Run: headless pygame with SDL's dummy video driver; simulated clock (each Clock.tick advances the game by its frame time, no real sleeping); random seed 0; keys injected as events and as key.get_pressed() state; mouse plan: one left click at the window centre at the start of phase 2, then a move to the lower-right quarter at the start of phase 3.
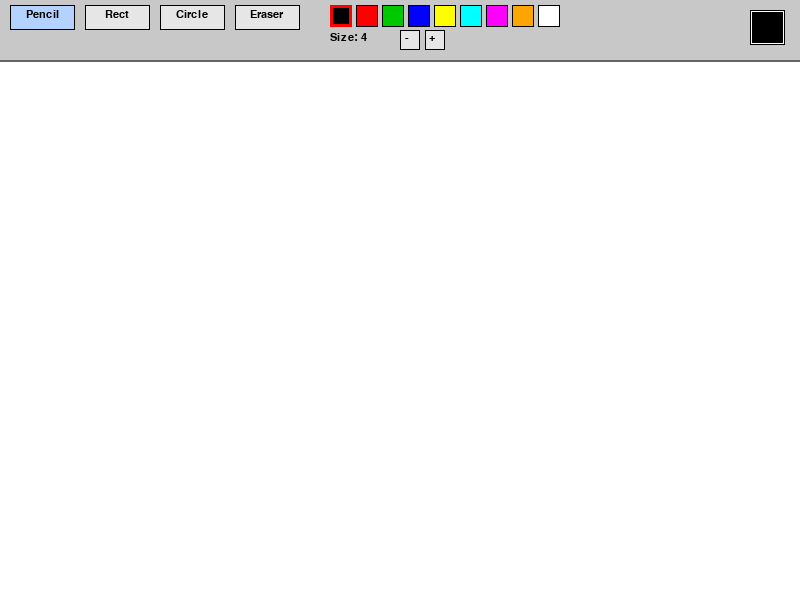
Frame 1 of 4 · flips 1–60 · no input
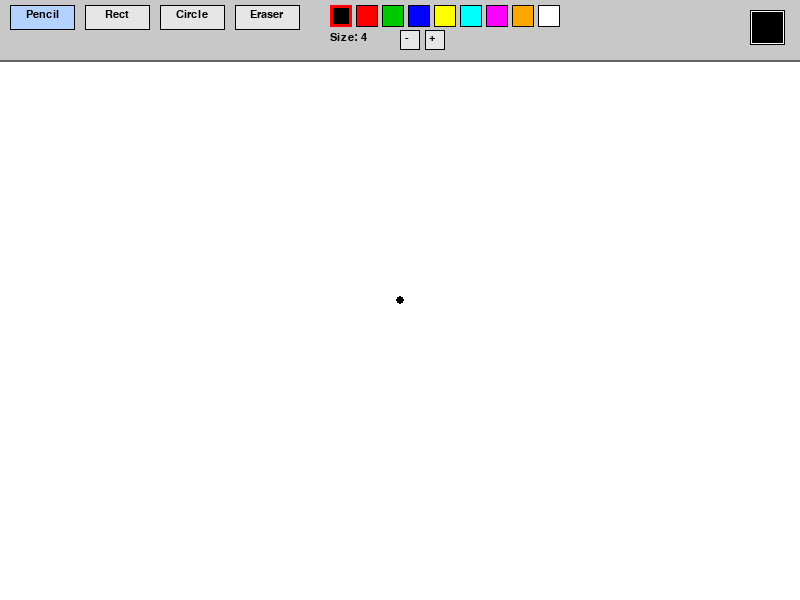
Frame 2 of 4 · flips 61–180 · clicked the window centre · tapped SPACE, RETURN · held RIGHT (→), D
Frame 3 of 4 · flips 181–300 · moved the mouse to the lower-right quarter · held DOWN (↓), S · screen unchanged from frame 2, image omitted
Frame 4 of 4 · flips 301–420 · held LEFT (←), A, UP (↑), W · screen unchanged from frame 3, image omitted

The pygame program that drew these frames:

import pygame
import sys

pygame.init()

SCREEN_WIDTH = 800
SCREEN_HEIGHT = 600
TOOLBAR_HEIGHT = 60

screen = pygame.display.set_mode((SCREEN_WIDTH, SCREEN_HEIGHT))
pygame.display.set_caption("Paint")

WHITE = (255, 255, 255)
BLACK = (0, 0, 0)
RED = (255, 0, 0)
GREEN = (0, 200, 0)
BLUE = (0, 0, 255)
YELLOW = (255, 255, 0)
CYAN = (0, 255, 255)
MAGENTA = (255, 0, 255)
ORANGE = (255, 165, 0)
GRAY = (200, 200, 200)
DARK_GRAY = (100, 100, 100)

font = pygame.font.SysFont("Arial", 16)
clock = pygame.time.Clock()

COLORS = [BLACK, RED, GREEN, BLUE, YELLOW, CYAN, MAGENTA, ORANGE, WHITE]

TOOL_PENCIL = "pencil"
TOOL_RECT = "rect"
TOOL_CIRCLE = "circle"
TOOL_ERASER = "eraser"

TOOLS = [TOOL_PENCIL, TOOL_RECT, TOOL_CIRCLE, TOOL_ERASER]


def draw_toolbar(surface, current_tool, current_color, brush_size):
    pygame.draw.rect(surface, GRAY, (0, 0, SCREEN_WIDTH, TOOLBAR_HEIGHT))
    pygame.draw.line(surface, DARK_GRAY, (0, TOOLBAR_HEIGHT), (SCREEN_WIDTH, TOOLBAR_HEIGHT), 2)

    tool_labels = {"pencil": "Pencil", "rect": "Rect", "circle": "Circle", "eraser": "Eraser"}
    x = 10
    for tool in TOOLS:
        label = tool_labels[tool]
        bg = (180, 210, 255) if tool == current_tool else (230, 230, 230)
        btn_rect = pygame.Rect(x, 5, 65, 25)
        pygame.draw.rect(surface, bg, btn_rect)
        pygame.draw.rect(surface, BLACK, btn_rect, 1)
        text = font.render(label, True, BLACK)
        surface.blit(text, (x + (65 - text.get_width()) // 2, 9))
        x += 75

    color_x = 330
    color_y = 5
    color_size = 22
    for i, color in enumerate(COLORS):
        rect = pygame.Rect(color_x + i * (color_size + 4), color_y, color_size, color_size)
        pygame.draw.rect(surface, color, rect)
        if color == current_color:
            pygame.draw.rect(surface, RED, rect, 3)
        else:
            pygame.draw.rect(surface, BLACK, rect, 1)

    size_text = font.render(f"Size: {brush_size}", True, BLACK)
    surface.blit(size_text, (color_x, 32))

    minus_rect = pygame.Rect(color_x + 70, 30, 20, 20)
    plus_rect = pygame.Rect(color_x + 95, 30, 20, 20)
    pygame.draw.rect(surface, (230, 230, 230), minus_rect)
    pygame.draw.rect(surface, BLACK, minus_rect, 1)
    pygame.draw.rect(surface, (230, 230, 230), plus_rect)
    pygame.draw.rect(surface, BLACK, plus_rect, 1)
    minus_text = font.render("-", True, BLACK)
    plus_text = font.render("+", True, BLACK)
    surface.blit(minus_text, (color_x + 75, 32))
    surface.blit(plus_text, (color_x + 99, 32))

    preview_rect = pygame.Rect(SCREEN_WIDTH - 50, 10, 35, 35)
    pygame.draw.rect(surface, WHITE, preview_rect)
    pygame.draw.rect(surface, BLACK, preview_rect, 1)
    pygame.draw.rect(surface, current_color, (preview_rect.x + 2, preview_rect.y + 2, 31, 31))

    return minus_rect, plus_rect


def get_tool_at(pos):
    x = 10
    for tool in TOOLS:
        btn_rect = pygame.Rect(x, 5, 65, 25)
        if btn_rect.collidepoint(pos):
            return tool
        x += 75
    return None


def get_color_at(pos):
    color_x = 330
    color_y = 5
    color_size = 22
    for i, color in enumerate(COLORS):
        rect = pygame.Rect(color_x + i * (color_size + 4), color_y, color_size, color_size)
        if rect.collidepoint(pos):
            return color
    return None


def main():
    canvas = pygame.Surface((SCREEN_WIDTH, SCREEN_HEIGHT - TOOLBAR_HEIGHT))
    canvas.fill(WHITE)

    current_tool = TOOL_PENCIL
    current_color = BLACK
    brush_size = 4
    drawing = False
    start_pos = None
    last_pos = None
    canvas_snapshot = None

    running = True

    while running:
        for event in pygame.event.get():
            if event.type == pygame.QUIT:
                running = False

            elif event.type == pygame.MOUSEBUTTONDOWN:
                if event.button == 1:
                    mx, my = event.pos

                    if my < TOOLBAR_HEIGHT:
                        tool = get_tool_at(event.pos)
                        if tool:
                            current_tool = tool

                        color = get_color_at(event.pos)
                        if color is not None:
                            current_color = color

                        color_x = 330
                        minus_rect = pygame.Rect(color_x + 70, 30, 20, 20)
                        plus_rect = pygame.Rect(color_x + 95, 30, 20, 20)
                        if minus_rect.collidepoint(event.pos) and brush_size > 1:
                            brush_size -= 1
                        if plus_rect.collidepoint(event.pos) and brush_size < 50:
                            brush_size += 1
                    else:
                        drawing = True
                        canvas_pos = (mx, my - TOOLBAR_HEIGHT)
                        start_pos = canvas_pos
                        last_pos = canvas_pos

                        if current_tool in (TOOL_RECT, TOOL_CIRCLE):
                            canvas_snapshot = canvas.copy()
                        elif current_tool == TOOL_PENCIL:
                            pygame.draw.circle(canvas, current_color, canvas_pos, brush_size)
                        elif current_tool == TOOL_ERASER:
                            pygame.draw.circle(canvas, WHITE, canvas_pos, brush_size + 5)

            elif event.type == pygame.MOUSEMOTION:
                if drawing:
                    mx, my = event.pos
                    canvas_pos = (mx, my - TOOLBAR_HEIGHT)

                    if current_tool == TOOL_PENCIL:
                        if last_pos:
                            pygame.draw.line(canvas, current_color, last_pos, canvas_pos, brush_size * 2)
                        pygame.draw.circle(canvas, current_color, canvas_pos, brush_size)
                        last_pos = canvas_pos

                    elif current_tool == TOOL_ERASER:
                        if last_pos:
                            pygame.draw.line(canvas, WHITE, last_pos, canvas_pos, (brush_size + 5) * 2)
                        pygame.draw.circle(canvas, WHITE, canvas_pos, brush_size + 5)
                        last_pos = canvas_pos

                    elif current_tool in (TOOL_RECT, TOOL_CIRCLE):
                        canvas.blit(canvas_snapshot, (0, 0))
                        x1, y1 = start_pos
                        x2, y2 = canvas_pos
                        rect = pygame.Rect(min(x1, x2), min(y1, y2),
                                           abs(x2 - x1), abs(y2 - y1))
                        if current_tool == TOOL_RECT:
                            pygame.draw.rect(canvas, current_color, rect, brush_size)
                        else:
                            cx = (x1 + x2) // 2
                            cy = (y1 + y2) // 2
                            rx = abs(x2 - x1) // 2
                            ry = abs(y2 - y1) // 2
                            if rx > 0 and ry > 0:
                                pygame.draw.ellipse(canvas, current_color, rect, brush_size)

            elif event.type == pygame.MOUSEBUTTONUP:
                if event.button == 1 and drawing:
                    drawing = False

                    if current_tool in (TOOL_RECT, TOOL_CIRCLE) and start_pos:
                        mx, my = event.pos
                        canvas_pos = (mx, my - TOOLBAR_HEIGHT)
                        canvas.blit(canvas_snapshot, (0, 0))
                        x1, y1 = start_pos
                        x2, y2 = canvas_pos
                        rect = pygame.Rect(min(x1, x2), min(y1, y2),
                                           abs(x2 - x1), abs(y2 - y1))
                        if current_tool == TOOL_RECT:
                            pygame.draw.rect(canvas, current_color, rect, brush_size)
                        else:
                            if abs(x2 - x1) > 0 and abs(y2 - y1) > 0:
                                pygame.draw.ellipse(canvas, current_color, rect, brush_size)

                    start_pos = None
                    last_pos = None
                    canvas_snapshot = None

            elif event.type == pygame.KEYDOWN:
                if event.key == pygame.K_c:
                    canvas.fill(WHITE)

        screen.fill(WHITE)
        screen.blit(canvas, (0, TOOLBAR_HEIGHT))
        draw_toolbar(screen, current_tool, current_color, brush_size)
        pygame.display.flip()
        clock.tick(60)

    pygame.quit()
    sys.exit()


if __name__ == "__main__":
    main()
